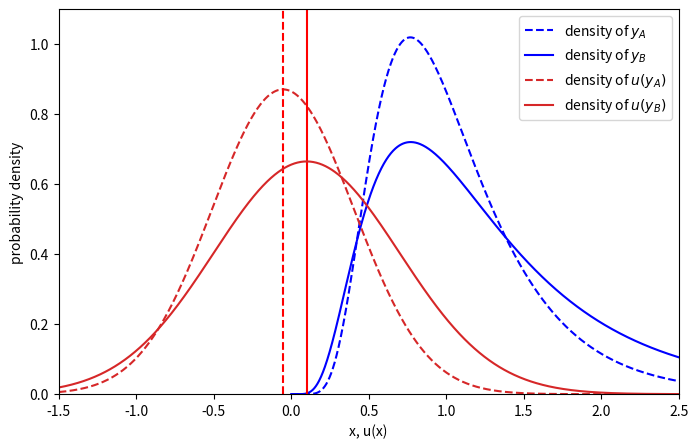

Write the Python code that produced this figure.
#!/usr/bin/env python3
# -*- coding: utf-8 -*-
"""
Created on Wed Sep 13 12:04:23 2023

@author: ole
"""

import matplotlib.pyplot as plt
import numpy as np
from scipy.stats import norm
from scipy.stats import lognorm

# Parameters for the normal distributions (of utility)
mu1 = np.mean([np.log(1.5),np.log(.6)])  # Mean
sigma1 = np.std([np.log(.6),np.log(1.5)])  # Standard deviation
mu2 = .1  # Mean
sigma2 = .6  # Standard deviation

# Implied parameters for the log-normal distributions of wealth
s1 = sigma1 #np.sqrt(np.log(1 + (sigma1**2 / mu1**2)))  # Shape parameter
scale1 = np.exp(mu1)  # Scale parameter, set to exp(mean_log(x))
s2 = sigma2 #np.sqrt(np.log(1 + (sigma2**2 / mu2**2)))  # Shape parameter
scale2 = np.exp(mu2)  # Scale parameter, set to exp(mean_log(x))

# Generate data points for the x-axis
x = np.linspace(0.0, 2.5, 1000)  # Start from a small value to avoid log(0)

# Calculate the probability density function (PDF) for the log-normal distribution
pdflog1 = lognorm.pdf(x, s=s1, scale=scale1)
pdflog2 = lognorm.pdf(x, s=s2, scale=scale2)

# Calculate the probability density function (PDF) for the standard normal distribution
x2 = np.linspace(-1.5, 2.5, 1000)
pdfnorm1 = norm.pdf(x2, loc=mu1, scale=sigma1)
pdfnorm2 = norm.pdf(x2, loc=mu2, scale=sigma2)

# Create the plot
plt.figure(figsize=(8, 5))
plt.plot(x, pdflog1, color='blue', linestyle='--', label='density of $y_A$')
plt.plot(x, pdflog2, color='blue', linestyle='-',label='density of $y_B$')

plt.plot(x2, pdfnorm1, color='tab:red', linestyle='--', label='density of $u(y_A)$')
plt.axvline(x=mu1, color='red', linestyle='--', label='')
plt.axvline(x=mu2, color='red', linestyle='-', label='')
plt.plot(x2, pdfnorm2, color='tab:red', linestyle='-', label='density of $u(y_B)$')
plt.legend()
plt.xlabel('x, u(x)')
plt.ylabel('probability density')
plt.xlim(-1.5, 2.5)  # Set the minimum and maximum y-values
plt.ylim(0, 1.1)  # Set the minimum and maximum y-values

# Save the plot as a PDF file
plt.savefig('eut.pdf', format='pdf')
plt.show()
